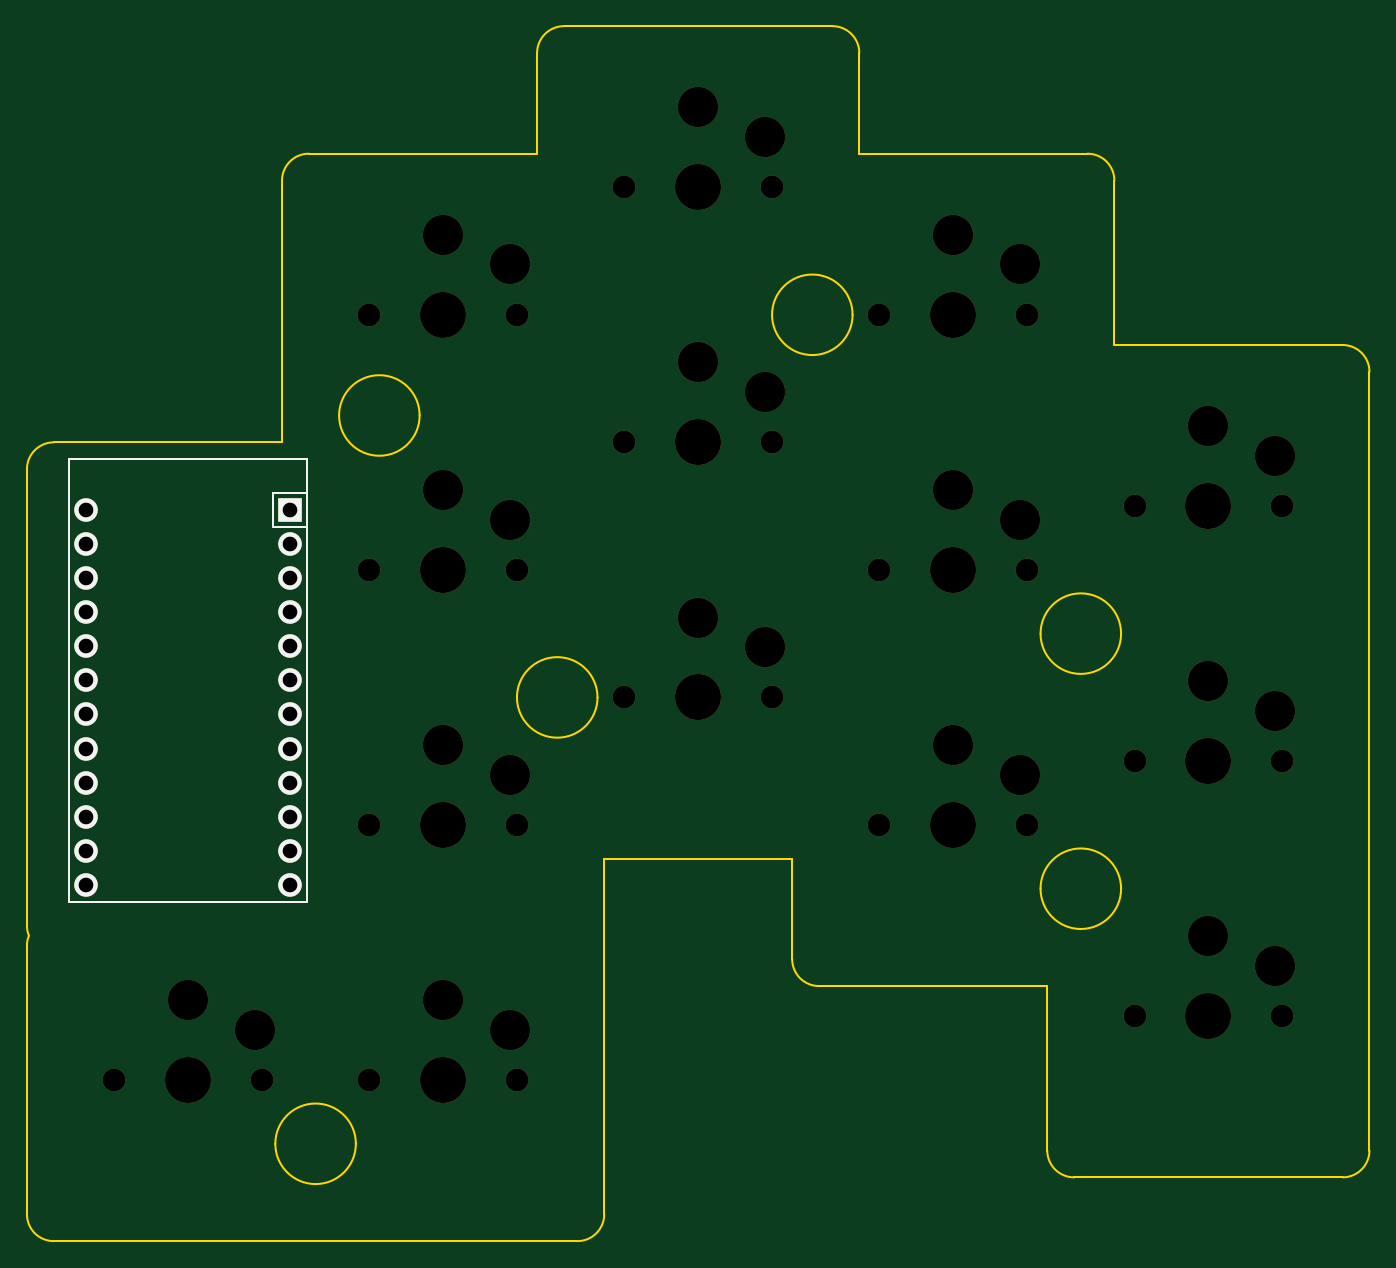
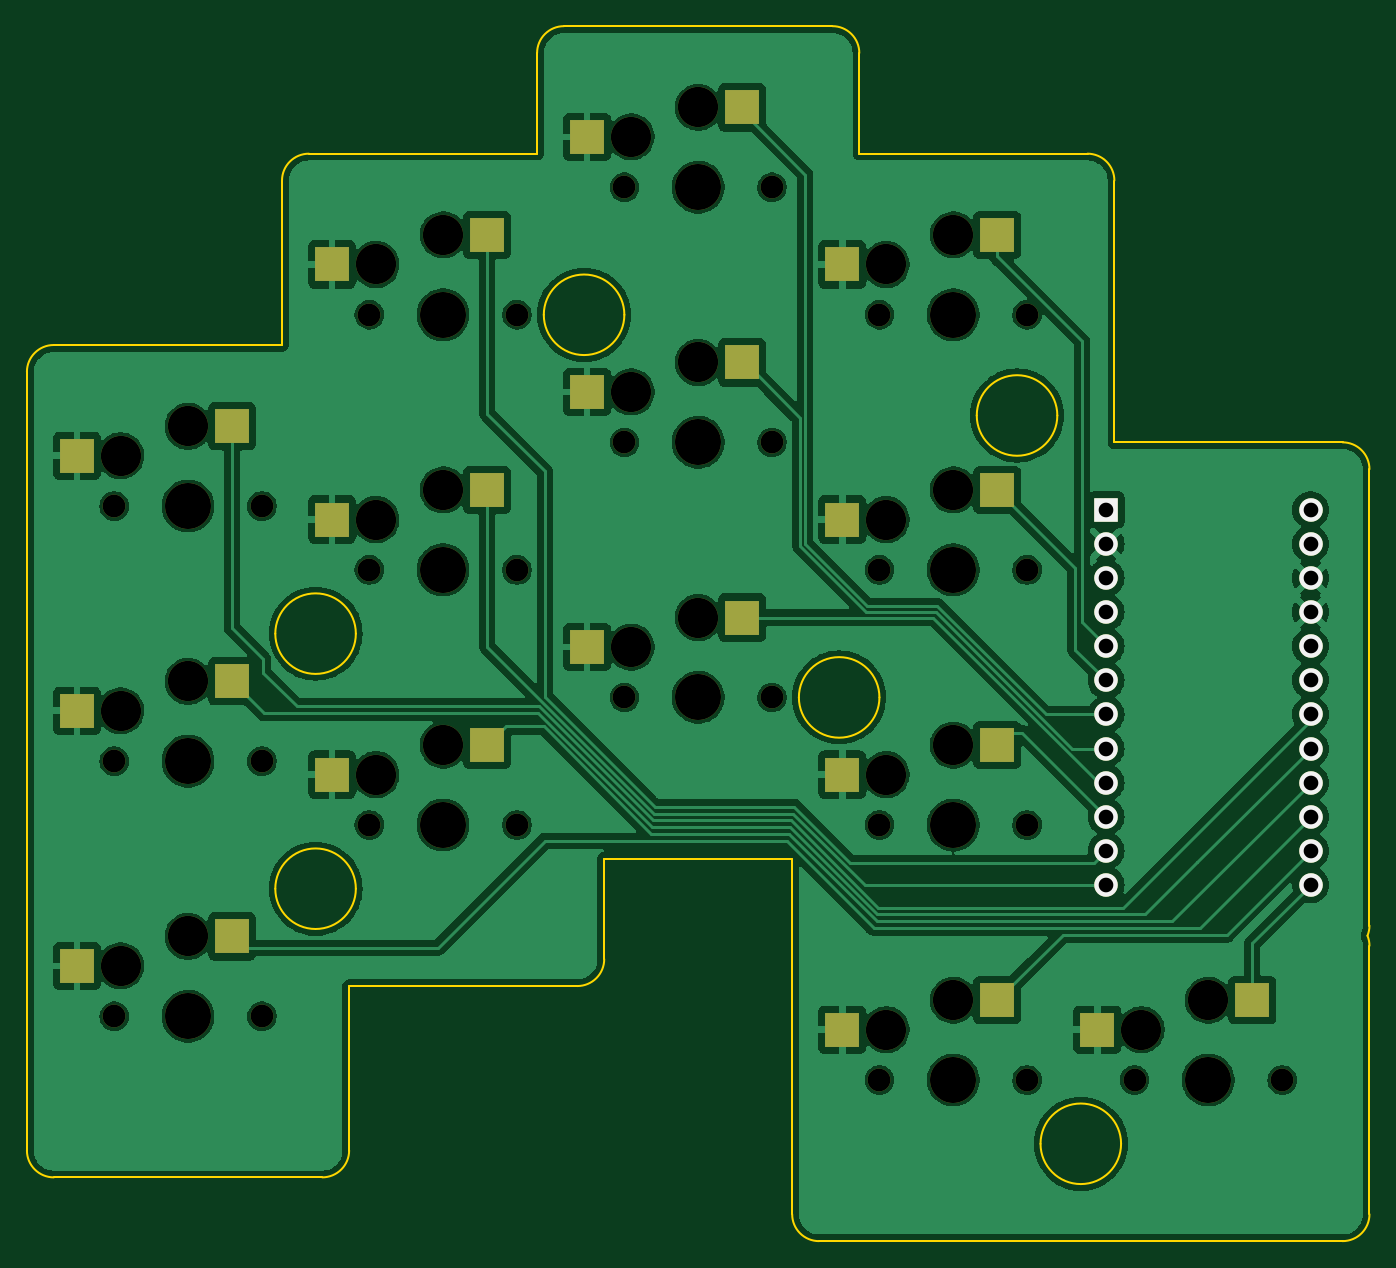
Circuit board: 11 layer files. Board 100.0 x 90.5 mm.
- bottom_copper: roo_right_autorouted-B_Cu.gbr (240107 bytes)
- bottom_mask: roo_right_autorouted-B_Mask.gbr (4321 bytes)
- paste: roo_right_autorouted-B_Paste.gbr (1466 bytes)
- bottom_silk: roo_right_autorouted-B_Silkscreen.gbr (1165 bytes)
- outline: roo_right_autorouted-Edge_Cuts.gbr (3420 bytes)
- top_copper: roo_right_autorouted-F_Cu.gbr (1872 bytes)
- top_mask: roo_right_autorouted-F_Mask.gbr (3497 bytes)
- paste: roo_right_autorouted-F_Paste.gbr (464 bytes)
- top_silk: roo_right_autorouted-F_Silkscreen.gbr (1572 bytes)
- drill: roo_right_autorouted-NPTH-drl.gbr (3260 bytes)
- drill: roo_right_autorouted-PTH-drl.gbr (1176 bytes)

=== bottom_copper: roo_right_autorouted-B_Cu.gbr (240107 bytes, source omitted) ===
=== bottom_mask: roo_right_autorouted-B_Mask.gbr (4321 bytes, source omitted) ===
=== paste: roo_right_autorouted-B_Paste.gbr ===
%TF.GenerationSoftware,KiCad,Pcbnew,8.0.1*%
%TF.CreationDate,2024-11-14T23:06:04-08:00*%
%TF.ProjectId,roo_right_autorouted,726f6f5f-7269-4676-9874-5f6175746f72,0.1.0*%
%TF.SameCoordinates,Original*%
%TF.FileFunction,Paste,Bot*%
%TF.FilePolarity,Positive*%
%FSLAX46Y46*%
G04 Gerber Fmt 4.6, Leading zero omitted, Abs format (unit mm)*
G04 Created by KiCad (PCBNEW 8.0.1) date 2024-11-14 23:06:04*
%MOMM*%
%LPD*%
G01*
G04 APERTURE LIST*
%ADD10R,2.600000X2.600000*%
G04 APERTURE END LIST*
D10*
%TO.C,S1*%
X247310800Y-158635800D03*
X258860800Y-160835800D03*
%TD*%
%TO.C,S2*%
X247310800Y-139635800D03*
X258860800Y-141835800D03*
%TD*%
%TO.C,S3*%
X247310800Y-120635800D03*
X258860800Y-122835800D03*
%TD*%
%TO.C,S4*%
X228310800Y-144385800D03*
X239860800Y-146585800D03*
%TD*%
%TO.C,S5*%
X228310800Y-125385800D03*
X239860800Y-127585800D03*
%TD*%
%TO.C,S6*%
X228310800Y-106385800D03*
X239860800Y-108585800D03*
%TD*%
%TO.C,S7*%
X209310800Y-134885800D03*
X220860800Y-137085800D03*
%TD*%
%TO.C,S8*%
X209310800Y-115885800D03*
X220860800Y-118085800D03*
%TD*%
%TO.C,S9*%
X209310800Y-96885800D03*
X220860800Y-99085800D03*
%TD*%
%TO.C,S10*%
X190310800Y-144385800D03*
X201860800Y-146585800D03*
%TD*%
%TO.C,S11*%
X190310800Y-125385800D03*
X201860800Y-127585800D03*
%TD*%
%TO.C,S12*%
X190310800Y-106385800D03*
X201860800Y-108585800D03*
%TD*%
%TO.C,S13*%
X190310800Y-163385800D03*
X201860800Y-165585800D03*
%TD*%
%TO.C,S14*%
X171310800Y-163385800D03*
X182860800Y-165585800D03*
%TD*%
M02*

=== bottom_silk: roo_right_autorouted-B_Silkscreen.gbr ===
%TF.GenerationSoftware,KiCad,Pcbnew,8.0.1*%
%TF.CreationDate,2024-11-14T23:06:04-08:00*%
%TF.ProjectId,roo_right_autorouted,726f6f5f-7269-4676-9874-5f6175746f72,0.1.0*%
%TF.SameCoordinates,Original*%
%TF.FileFunction,Legend,Bot*%
%TF.FilePolarity,Positive*%
%FSLAX46Y46*%
G04 Gerber Fmt 4.6, Leading zero omitted, Abs format (unit mm)*
G04 Created by KiCad (PCBNEW 8.0.1) date 2024-11-14 23:06:04*
%MOMM*%
%LPD*%
G01*
G04 APERTURE LIST*
%ADD10C,1.752600*%
%ADD11R,1.752600X1.752600*%
G04 APERTURE END LIST*
D10*
%TO.C,MCU1*%
X166965800Y-154805800D03*
X166965800Y-152265800D03*
X166965800Y-149725800D03*
X166965800Y-147185800D03*
X166965800Y-144645800D03*
X166965800Y-142105800D03*
X166965800Y-139565800D03*
X166965800Y-137025800D03*
X166965800Y-134485800D03*
X166965800Y-131945800D03*
X166965800Y-129405800D03*
X166965800Y-126865800D03*
X182205800Y-154805800D03*
X182205800Y-152265800D03*
X182205800Y-149725800D03*
X182205800Y-147185800D03*
X182205800Y-144645800D03*
X182205800Y-142105800D03*
X182205800Y-139565800D03*
X182205800Y-137025800D03*
X182205800Y-134485800D03*
X182205800Y-131945800D03*
X182205800Y-129405800D03*
D11*
X182205800Y-126865800D03*
%TD*%
M02*

=== outline: roo_right_autorouted-Edge_Cuts.gbr ===
%TF.GenerationSoftware,KiCad,Pcbnew,8.0.1*%
%TF.CreationDate,2024-11-14T23:06:04-08:00*%
%TF.ProjectId,roo_right_autorouted,726f6f5f-7269-4676-9874-5f6175746f72,0.1.0*%
%TF.SameCoordinates,Original*%
%TF.FileFunction,Profile,NP*%
%FSLAX46Y46*%
G04 Gerber Fmt 4.6, Leading zero omitted, Abs format (unit mm)*
G04 Created by KiCad (PCBNEW 8.0.1) date 2024-11-14 23:06:04*
%MOMM*%
%LPD*%
G01*
G04 APERTURE LIST*
%TA.AperFunction,Profile*%
%ADD10C,0.150000*%
%TD*%
G04 APERTURE END LIST*
D10*
X240585786Y-176585786D02*
X260585786Y-176585786D01*
X262585786Y-174585786D02*
G75*
G02*
X260585786Y-176585786I-2000000J0D01*
G01*
X262585786Y-174585786D02*
X262585786Y-116585786D01*
X260585786Y-114585786D02*
G75*
G02*
X262585786Y-116585786I0J-2000000D01*
G01*
X260585786Y-114585786D02*
X243585786Y-114585786D01*
X243585786Y-114585786D02*
X243585786Y-102335786D01*
X241585786Y-100335786D02*
G75*
G02*
X243585786Y-102335786I1J-1999999D01*
G01*
X241585786Y-100335786D02*
X224585786Y-100335786D01*
X224585786Y-100335786D02*
X224585786Y-92835786D01*
X222585786Y-90835786D02*
G75*
G02*
X224585786Y-92835786I1J-1999999D01*
G01*
X222585786Y-90835786D02*
X202585786Y-90835786D01*
X200585786Y-92835786D02*
G75*
G02*
X202585786Y-90835786I1999999J1D01*
G01*
X200585786Y-92835786D02*
X200585786Y-100335786D01*
X200585786Y-100335786D02*
X183585786Y-100335786D01*
X181585786Y-102335786D02*
G75*
G02*
X183585786Y-100335786I1999999J1D01*
G01*
X181585786Y-121835786D02*
X181585786Y-102335786D01*
X162585786Y-159335786D02*
G75*
G02*
X162731736Y-158585786I2000023J-4D01*
G01*
X162585786Y-159335786D02*
X162585786Y-179335786D01*
X164585786Y-181335786D02*
G75*
G02*
X162585786Y-179335786I-1J1999999D01*
G01*
X164585786Y-181335786D02*
X203585786Y-181335786D01*
X205585786Y-179335786D02*
G75*
G02*
X203585786Y-181335786I-1999999J-1D01*
G01*
X205585786Y-179335786D02*
X205585786Y-152835786D01*
X205585786Y-152835786D02*
X219585786Y-152835786D01*
X219585786Y-152835786D02*
X219585786Y-160335786D01*
X221585786Y-162335786D02*
G75*
G02*
X219585786Y-160335786I-1J1999999D01*
G01*
X221585786Y-162335786D02*
X238585786Y-162335786D01*
X238585786Y-162335786D02*
X238585786Y-174585786D01*
X240585786Y-176585786D02*
G75*
G02*
X238585786Y-174585786I-1J1999999D01*
G01*
X181585786Y-121835786D02*
X164585786Y-121835786D01*
X162585786Y-123835786D02*
G75*
G02*
X164585786Y-121835786I1999999J1D01*
G01*
X162585786Y-123835786D02*
X162585786Y-157835786D01*
X162731736Y-158585786D02*
G75*
G02*
X162585786Y-157835786I1854083J750006D01*
G01*
X244085786Y-155085786D02*
G75*
G02*
X238085786Y-155085786I-3000000J0D01*
G01*
X238085786Y-155085786D02*
G75*
G02*
X244085786Y-155085786I3000000J0D01*
G01*
X244085786Y-136085786D02*
G75*
G02*
X238085786Y-136085786I-3000000J0D01*
G01*
X238085786Y-136085786D02*
G75*
G02*
X244085786Y-136085786I3000000J0D01*
G01*
X205085786Y-140835786D02*
G75*
G02*
X199085786Y-140835786I-3000000J0D01*
G01*
X199085786Y-140835786D02*
G75*
G02*
X205085786Y-140835786I3000000J0D01*
G01*
X224085786Y-112335786D02*
G75*
G02*
X218085786Y-112335786I-3000000J0D01*
G01*
X218085786Y-112335786D02*
G75*
G02*
X224085786Y-112335786I3000000J0D01*
G01*
X187085786Y-174085786D02*
G75*
G02*
X181085786Y-174085786I-3000000J0D01*
G01*
X181085786Y-174085786D02*
G75*
G02*
X187085786Y-174085786I3000000J0D01*
G01*
X191835786Y-119835786D02*
G75*
G02*
X185835786Y-119835786I-3000000J0D01*
G01*
X185835786Y-119835786D02*
G75*
G02*
X191835786Y-119835786I3000000J0D01*
G01*
M02*

=== top_copper: roo_right_autorouted-F_Cu.gbr ===
%TF.GenerationSoftware,KiCad,Pcbnew,8.0.1*%
%TF.CreationDate,2024-11-14T23:06:03-08:00*%
%TF.ProjectId,roo_right_autorouted,726f6f5f-7269-4676-9874-5f6175746f72,0.1.0*%
%TF.SameCoordinates,Original*%
%TF.FileFunction,Copper,L1,Top*%
%TF.FilePolarity,Positive*%
%FSLAX46Y46*%
G04 Gerber Fmt 4.6, Leading zero omitted, Abs format (unit mm)*
G04 Created by KiCad (PCBNEW 8.0.1) date 2024-11-14 23:06:03*
%MOMM*%
%LPD*%
G01*
G04 APERTURE LIST*
%TA.AperFunction,ComponentPad*%
%ADD10C,1.752600*%
%TD*%
%TA.AperFunction,ComponentPad*%
%ADD11R,1.752600X1.752600*%
%TD*%
G04 APERTURE END LIST*
D10*
%TO.P,MCU1,24*%
%TO.N,P9*%
X166965800Y-154805800D03*
%TO.P,MCU1,23*%
%TO.N,P8*%
X166965800Y-152265800D03*
%TO.P,MCU1,22*%
%TO.N,P7*%
X166965800Y-149725800D03*
%TO.P,MCU1,21*%
%TO.N,P6*%
X166965800Y-147185800D03*
%TO.P,MCU1,20*%
%TO.N,P5*%
X166965800Y-144645800D03*
%TO.P,MCU1,19*%
%TO.N,P4*%
X166965800Y-142105800D03*
%TO.P,MCU1,18*%
%TO.N,P3*%
X166965800Y-139565800D03*
%TO.P,MCU1,17*%
%TO.N,P2*%
X166965800Y-137025800D03*
%TO.P,MCU1,16*%
%TO.N,GND*%
X166965800Y-134485800D03*
%TO.P,MCU1,15*%
X166965800Y-131945800D03*
%TO.P,MCU1,14*%
%TO.N,P0*%
X166965800Y-129405800D03*
%TO.P,MCU1,13*%
%TO.N,P1*%
X166965800Y-126865800D03*
%TO.P,MCU1,12*%
%TO.N,P10*%
X182205800Y-154805800D03*
%TO.P,MCU1,11*%
%TO.N,P16*%
X182205800Y-152265800D03*
%TO.P,MCU1,10*%
%TO.N,P14*%
X182205800Y-149725800D03*
%TO.P,MCU1,9*%
%TO.N,P15*%
X182205800Y-147185800D03*
%TO.P,MCU1,8*%
%TO.N,P18*%
X182205800Y-144645800D03*
%TO.P,MCU1,7*%
%TO.N,P19*%
X182205800Y-142105800D03*
%TO.P,MCU1,6*%
%TO.N,P20*%
X182205800Y-139565800D03*
%TO.P,MCU1,5*%
%TO.N,P21*%
X182205800Y-137025800D03*
%TO.P,MCU1,4*%
%TO.N,VCC*%
X182205800Y-134485800D03*
%TO.P,MCU1,3*%
%TO.N,RST*%
X182205800Y-131945800D03*
%TO.P,MCU1,2*%
%TO.N,GND*%
X182205800Y-129405800D03*
D11*
%TO.P,MCU1,1*%
%TO.N,RAW*%
X182205800Y-126865800D03*
%TD*%
M02*

=== top_mask: roo_right_autorouted-F_Mask.gbr ===
%TF.GenerationSoftware,KiCad,Pcbnew,8.0.1*%
%TF.CreationDate,2024-11-14T23:06:04-08:00*%
%TF.ProjectId,roo_right_autorouted,726f6f5f-7269-4676-9874-5f6175746f72,0.1.0*%
%TF.SameCoordinates,Original*%
%TF.FileFunction,Soldermask,Top*%
%TF.FilePolarity,Negative*%
%FSLAX46Y46*%
G04 Gerber Fmt 4.6, Leading zero omitted, Abs format (unit mm)*
G04 Created by KiCad (PCBNEW 8.0.1) date 2024-11-14 23:06:04*
%MOMM*%
%LPD*%
G01*
G04 APERTURE LIST*
%ADD10C,1.752600*%
%ADD11R,1.752600X1.752600*%
%ADD12C,3.429000*%
%ADD13C,1.701800*%
%ADD14C,3.000000*%
G04 APERTURE END LIST*
D10*
%TO.C,MCU1*%
X166965800Y-154805800D03*
X166965800Y-152265800D03*
X166965800Y-149725800D03*
X166965800Y-147185800D03*
X166965800Y-144645800D03*
X166965800Y-142105800D03*
X166965800Y-139565800D03*
X166965800Y-137025800D03*
X166965800Y-134485800D03*
X166965800Y-131945800D03*
X166965800Y-129405800D03*
X166965800Y-126865800D03*
X182205800Y-154805800D03*
X182205800Y-152265800D03*
X182205800Y-149725800D03*
X182205800Y-147185800D03*
X182205800Y-144645800D03*
X182205800Y-142105800D03*
X182205800Y-139565800D03*
X182205800Y-137025800D03*
X182205800Y-134485800D03*
X182205800Y-131945800D03*
X182205800Y-129405800D03*
D11*
X182205800Y-126865800D03*
%TD*%
D12*
%TO.C,S1*%
X250585800Y-164585800D03*
D13*
X256085800Y-164585800D03*
X245085800Y-164585800D03*
D14*
X255585800Y-160835800D03*
X250585800Y-158635800D03*
%TD*%
D12*
%TO.C,S2*%
X250585800Y-145585800D03*
D13*
X256085800Y-145585800D03*
X245085800Y-145585800D03*
D14*
X255585800Y-141835800D03*
X250585800Y-139635800D03*
%TD*%
D12*
%TO.C,S3*%
X250585800Y-126585800D03*
D13*
X256085800Y-126585800D03*
X245085800Y-126585800D03*
D14*
X255585800Y-122835800D03*
X250585800Y-120635800D03*
%TD*%
D12*
%TO.C,S4*%
X231585800Y-150335800D03*
D13*
X237085800Y-150335800D03*
X226085800Y-150335800D03*
D14*
X236585800Y-146585800D03*
X231585800Y-144385800D03*
%TD*%
D12*
%TO.C,S5*%
X231585800Y-131335800D03*
D13*
X237085800Y-131335800D03*
X226085800Y-131335800D03*
D14*
X236585800Y-127585800D03*
X231585800Y-125385800D03*
%TD*%
D12*
%TO.C,S6*%
X231585800Y-112335800D03*
D13*
X237085800Y-112335800D03*
X226085800Y-112335800D03*
D14*
X236585800Y-108585800D03*
X231585800Y-106385800D03*
%TD*%
D12*
%TO.C,S7*%
X212585800Y-140835800D03*
D13*
X218085800Y-140835800D03*
X207085800Y-140835800D03*
D14*
X217585800Y-137085800D03*
X212585800Y-134885800D03*
%TD*%
D12*
%TO.C,S8*%
X212585800Y-121835800D03*
D13*
X218085800Y-121835800D03*
X207085800Y-121835800D03*
D14*
X217585800Y-118085800D03*
X212585800Y-115885800D03*
%TD*%
D12*
%TO.C,S9*%
X212585800Y-102835800D03*
D13*
X218085800Y-102835800D03*
X207085800Y-102835800D03*
D14*
X217585800Y-99085800D03*
X212585800Y-96885800D03*
%TD*%
D12*
%TO.C,S10*%
X193585800Y-150335800D03*
D13*
X199085800Y-150335800D03*
X188085800Y-150335800D03*
D14*
X198585800Y-146585800D03*
X193585800Y-144385800D03*
%TD*%
D12*
%TO.C,S11*%
X193585800Y-131335800D03*
D13*
X199085800Y-131335800D03*
X188085800Y-131335800D03*
D14*
X198585800Y-127585800D03*
X193585800Y-125385800D03*
%TD*%
D12*
%TO.C,S12*%
X193585800Y-112335800D03*
D13*
X199085800Y-112335800D03*
X188085800Y-112335800D03*
D14*
X198585800Y-108585800D03*
X193585800Y-106385800D03*
%TD*%
D12*
%TO.C,S13*%
X193585800Y-169335800D03*
D13*
X199085800Y-169335800D03*
X188085800Y-169335800D03*
D14*
X198585800Y-165585800D03*
X193585800Y-163385800D03*
%TD*%
D12*
%TO.C,S14*%
X174585800Y-169335800D03*
D13*
X180085800Y-169335800D03*
X169085800Y-169335800D03*
D14*
X179585800Y-165585800D03*
X174585800Y-163385800D03*
%TD*%
M02*

=== paste: roo_right_autorouted-F_Paste.gbr ===
%TF.GenerationSoftware,KiCad,Pcbnew,8.0.1*%
%TF.CreationDate,2024-11-14T23:06:04-08:00*%
%TF.ProjectId,roo_right_autorouted,726f6f5f-7269-4676-9874-5f6175746f72,0.1.0*%
%TF.SameCoordinates,Original*%
%TF.FileFunction,Paste,Top*%
%TF.FilePolarity,Positive*%
%FSLAX46Y46*%
G04 Gerber Fmt 4.6, Leading zero omitted, Abs format (unit mm)*
G04 Created by KiCad (PCBNEW 8.0.1) date 2024-11-14 23:06:04*
%MOMM*%
%LPD*%
G01*
G04 APERTURE LIST*
G04 APERTURE END LIST*
M02*

=== top_silk: roo_right_autorouted-F_Silkscreen.gbr ===
%TF.GenerationSoftware,KiCad,Pcbnew,8.0.1*%
%TF.CreationDate,2024-11-14T23:06:04-08:00*%
%TF.ProjectId,roo_right_autorouted,726f6f5f-7269-4676-9874-5f6175746f72,0.1.0*%
%TF.SameCoordinates,Original*%
%TF.FileFunction,Legend,Top*%
%TF.FilePolarity,Positive*%
%FSLAX46Y46*%
G04 Gerber Fmt 4.6, Leading zero omitted, Abs format (unit mm)*
G04 Created by KiCad (PCBNEW 8.0.1) date 2024-11-14 23:06:04*
%MOMM*%
%LPD*%
G01*
G04 APERTURE LIST*
%ADD10C,0.150000*%
%ADD11C,1.752600*%
%ADD12R,1.752600X1.752600*%
G04 APERTURE END LIST*
D10*
%TO.C,MCU1*%
X180935800Y-128135800D02*
X183475800Y-128135800D01*
X180935800Y-125595800D02*
X183475800Y-125595800D01*
X180935800Y-125595800D02*
X180935800Y-128135800D01*
X183475800Y-123055800D02*
X165695800Y-123055800D01*
X183475800Y-156075800D02*
X183475800Y-123055800D01*
X165695800Y-156075800D02*
X183475800Y-156075800D01*
X165695800Y-123055800D02*
X165695800Y-156075800D01*
%TD*%
D11*
%TO.C,MCU1*%
X166965800Y-154805800D03*
X166965800Y-152265800D03*
X166965800Y-149725800D03*
X166965800Y-147185800D03*
X166965800Y-144645800D03*
X166965800Y-142105800D03*
X166965800Y-139565800D03*
X166965800Y-137025800D03*
X166965800Y-134485800D03*
X166965800Y-131945800D03*
X166965800Y-129405800D03*
X166965800Y-126865800D03*
X182205800Y-154805800D03*
X182205800Y-152265800D03*
X182205800Y-149725800D03*
X182205800Y-147185800D03*
X182205800Y-144645800D03*
X182205800Y-142105800D03*
X182205800Y-139565800D03*
X182205800Y-137025800D03*
X182205800Y-134485800D03*
X182205800Y-131945800D03*
X182205800Y-129405800D03*
D12*
X182205800Y-126865800D03*
%TD*%
M02*

=== drill: roo_right_autorouted-NPTH-drl.gbr (3260 bytes, source omitted) ===
=== drill: roo_right_autorouted-PTH-drl.gbr ===
%TF.GenerationSoftware,KiCad,Pcbnew,8.0.1*%
%TF.CreationDate,2024-11-14T23:02:20-08:00*%
%TF.ProjectId,roo_right_autorouted,726f6f5f-7269-4676-9874-5f6175746f72,0.1.0*%
%TF.SameCoordinates,Original*%
%TF.FileFunction,Plated,1,2,PTH,Drill*%
%TF.FilePolarity,Positive*%
%FSLAX46Y46*%
G04 Gerber Fmt 4.6, Leading zero omitted, Abs format (unit mm)*
G04 Created by KiCad (PCBNEW 8.0.1) date 2024-11-14 23:02:20*
%MOMM*%
%LPD*%
G01*
G04 APERTURE LIST*
%TA.AperFunction,ComponentDrill*%
%ADD10C,1.092200*%
%TD*%
G04 APERTURE END LIST*
D10*
%TO.C,MCU1*%
X166965800Y-126865800D03*
X166965800Y-129405800D03*
X166965800Y-131945800D03*
X166965800Y-134485800D03*
X166965800Y-137025800D03*
X166965800Y-139565800D03*
X166965800Y-142105800D03*
X166965800Y-144645800D03*
X166965800Y-147185800D03*
X166965800Y-149725800D03*
X166965800Y-152265800D03*
X166965800Y-154805800D03*
X182205800Y-126865800D03*
X182205800Y-129405800D03*
X182205800Y-131945800D03*
X182205800Y-134485800D03*
X182205800Y-137025800D03*
X182205800Y-139565800D03*
X182205800Y-142105800D03*
X182205800Y-144645800D03*
X182205800Y-147185800D03*
X182205800Y-149725800D03*
X182205800Y-152265800D03*
X182205800Y-154805800D03*
M02*
